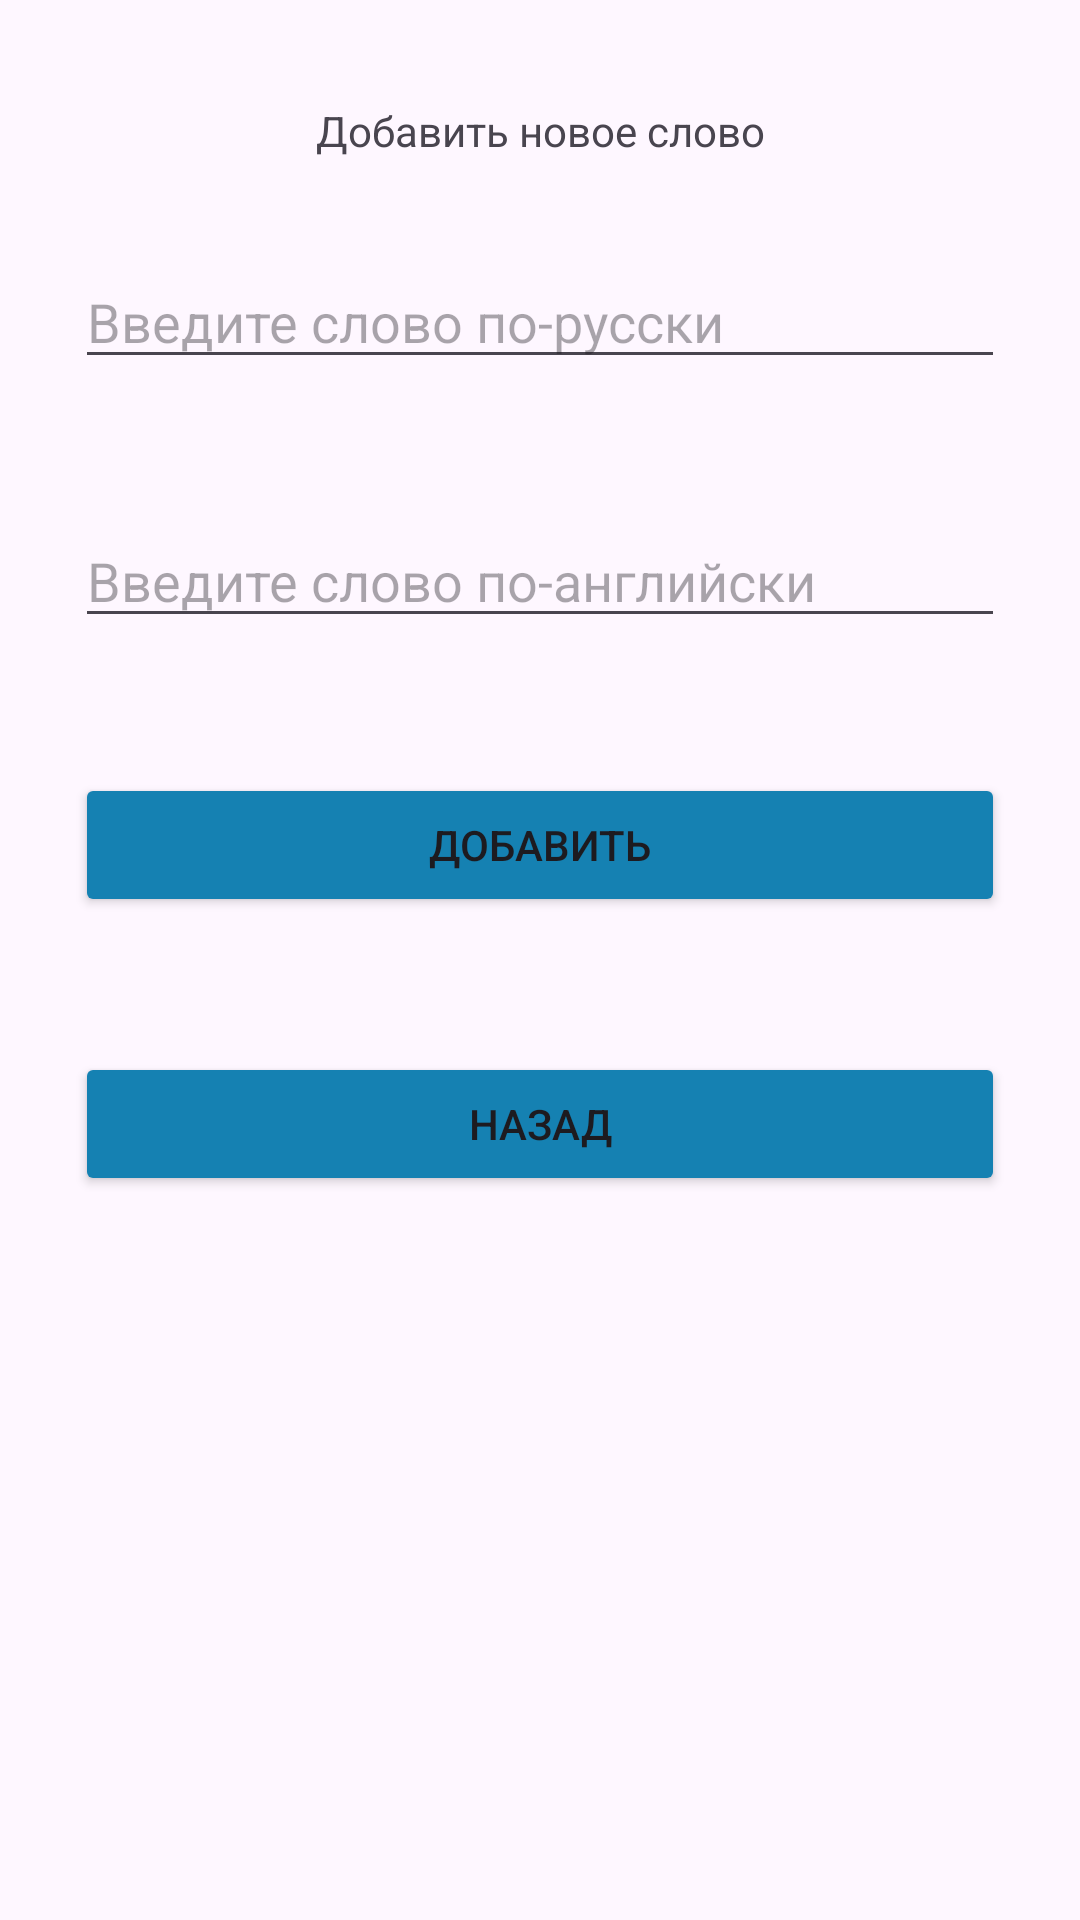

Write the Android layout XML for this screen, with the resource values it uses.
<!-- AndroidManifest.xml: application theme Theme.Vocabulary -->
<!-- res/layout/activity_add.xml -->
<?xml version="1.0" encoding="utf-8"?>
<androidx.constraintlayout.widget.ConstraintLayout xmlns:android="http://schemas.android.com/apk/res/android"
    xmlns:app="http://schemas.android.com/apk/res-auto"
    xmlns:tools="http://schemas.android.com/tools"
    android:layout_width="match_parent"
    android:layout_height="match_parent"
    tools:context=".activity.AddActivity">

    <EditText
        android:id="@+id/editRu"
        android:layout_width="match_parent"
        android:layout_height="wrap_content"
        android:layout_marginTop="32dp"
        android:layout_marginStart="25dp"
        android:layout_marginEnd="25dp"
        android:ems="10"
        android:inputType="text"
        android:hint="@string/hint_ru"
        app:layout_constraintEnd_toEndOf="parent"
        app:layout_constraintStart_toStartOf="parent"
        app:layout_constraintTop_toBottomOf="@+id/textView" />

    <EditText
        android:id="@+id/editEn"
        android:layout_width="match_parent"
        android:layout_height="wrap_content"
        android:layout_marginStart="25dp"
        android:layout_marginEnd="25dp"
        android:layout_marginTop="45dp"
        android:ems="10"
        android:inputType="text"
        android:hint="@string/hint_en"
        app:layout_constraintEnd_toEndOf="parent"
        app:layout_constraintStart_toStartOf="parent"
        app:layout_constraintTop_toBottomOf="@+id/editRu" />

    <TextView
        android:id="@+id/textView"
        android:layout_width="wrap_content"
        android:layout_height="wrap_content"
        android:layout_marginTop="34dp"
        android:text="@string/add_word"
        app:layout_constraintEnd_toEndOf="parent"
        app:layout_constraintStart_toStartOf="parent"
        app:layout_constraintTop_toTopOf="parent" />

    <Button
        android:id="@+id/add"
        android:layout_width="match_parent"
        android:layout_height="48dp"
        android:layout_marginStart="25dp"
        android:layout_marginTop="45dp"
        android:layout_marginEnd="25dp"
        android:text="@string/add"
        app:layout_constraintEnd_toEndOf="parent"
        app:layout_constraintStart_toStartOf="parent"
        app:layout_constraintTop_toBottomOf="@+id/editEn"
        android:backgroundTint="@color/base_color"/>

    <Button
        android:id="@+id/back"
        android:layout_width="match_parent"
        android:layout_height="48dp"
        android:layout_marginStart="25dp"
        android:layout_marginTop="45dp"
        android:layout_marginEnd="25dp"
        android:text="@string/back"
        app:layout_constraintEnd_toEndOf="parent"
        app:layout_constraintStart_toStartOf="parent"
        app:layout_constraintTop_toBottomOf="@+id/add"
        android:backgroundTint="@color/base_color"/>
</androidx.constraintlayout.widget.ConstraintLayout>
<!-- resources referenced by this layout -->
<resources>
  <color name="base_color">#1581b2</color>
  <string name="add">Добавить</string>
  <string name="add_word">Добавить новое слово</string>
  <string name="back">Назад</string>
  <string name="hint_en">Введите слово по-английски</string>
  <string name="hint_ru">Введите слово по-русски</string>
  <style name="Theme.Vocabulary" parent="Base.Theme.Vocabulary" />
  <style name="Base.Theme.Vocabulary" parent="Theme.Material3.DayNight.NoActionBar">
          <item name="android:statusBarColor">@color/base_color</item>
          
          
      </style>
</resources>
